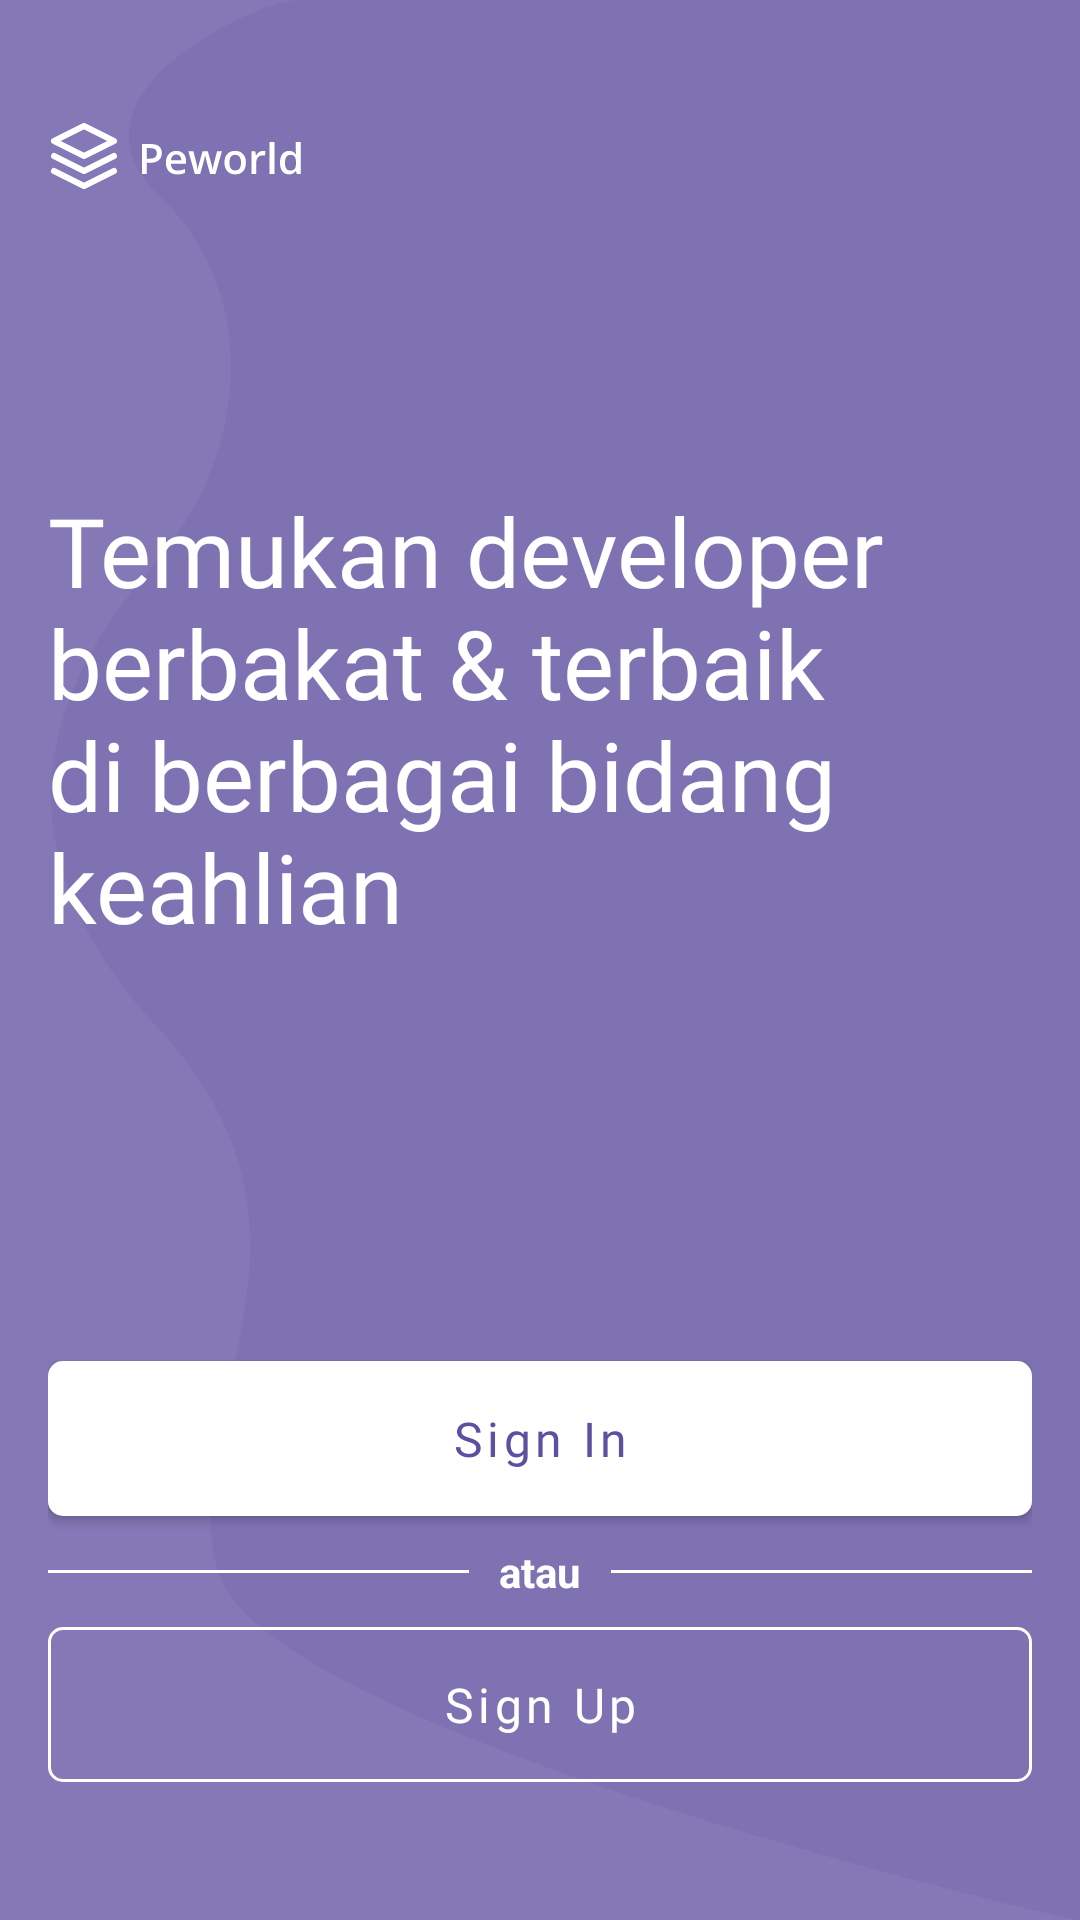

This screen was rendered from an Android layout file. Write that file and the resources it references.
<!-- AndroidManifest.xml: application theme Theme.Peworld -->
<!-- res/layout/activity_on_board.xml -->
<?xml version="1.0" encoding="utf-8"?>
<layout xmlns:app="http://schemas.android.com/apk/res-auto"
    xmlns:tools="http://schemas.android.com/tools"
    xmlns:android="http://schemas.android.com/apk/res/android">
    <FrameLayout
        android:layout_width="match_parent"
        android:layout_height="match_parent"
        android:background="@drawable/background"
        tools:context=".onboarding.OnBoardActivity">
        <FrameLayout
            android:layout_width="match_parent"
            android:layout_height="match_parent"
            android:background="@color/purple_500"
            android:alpha="0.8"/>
        <FrameLayout
            android:layout_width="match_parent"
            android:layout_height="match_parent"
            android:layout_marginStart="-20dp"
            android:background="@drawable/ic_vector_41"/>

        <androidx.constraintlayout.widget.ConstraintLayout
            android:layout_width="match_parent"
            android:layout_height="match_parent"
            android:paddingVertical="40dp"
            android:paddingHorizontal="16dp">
            <ImageView
                android:id="@+id/iv_logo"
                app:layout_constraintTop_toTopOf="parent"
                app:layout_constraintStart_toStartOf="parent"
                android:layout_width="wrap_content"
                android:layout_height="wrap_content"
                android:src="@drawable/ic_logo_second"/>

            <TextView
                android:id="@+id/tv_header"
                android:layout_width="match_parent"
                android:layout_height="wrap_content"
                android:layout_marginTop="98dp"
                android:fontFamily="@font/open_sans_bold"
                android:text="Temukan developer berbakat &amp; terbaik di berbagai bidang keahlian"
                android:textColor="@android:color/white"
                android:textSize="32sp"
                app:layout_constraintTop_toBottomOf="@id/iv_logo"
                />

            <com.google.android.material.button.MaterialButton
                android:id="@+id/btn_sign_in"
                android:layout_width="match_parent"
                android:layout_height="wrap_content"
                app:layout_constraintBottom_toTopOf="@id/ll_between_btn"
                app:backgroundTint="@android:color/white"
                app:cornerRadius="5dp"
                android:text="Sign In"
                android:textSize="16sp"
                android:textColor="@color/purple_500"
                android:textAllCaps="false"
                android:gravity="center"
                android:paddingVertical="15dp"
                android:fontFamily="@font/open_sans_bold"/>

            <androidx.constraintlayout.widget.ConstraintLayout
                android:id="@+id/ll_between_btn"
                android:layout_width="match_parent"
                android:layout_height="wrap_content"
                android:orientation="horizontal"
                app:layout_constraintBottom_toTopOf="@id/btn_sign_up"
                app:layout_constraintStart_toStartOf="parent"
                app:layout_constraintEnd_toEndOf="parent">
                <View
                    android:id="@+id/line_left"
                    app:layout_constraintEnd_toStartOf="@id/tv_but"
                    app:layout_constraintTop_toTopOf="@id/tv_but"
                    app:layout_constraintBottom_toBottomOf="@id/tv_but"
                    android:layout_width="0dp"
                    android:layout_marginEnd="10dp"
                    android:layout_height="1dp"
                    android:background="@color/white"/>
                <TextView
                    android:id="@+id/tv_but"
                    android:layout_gravity="center"
                    app:layout_constraintTop_toTopOf="parent"
                    app:layout_constraintBottom_toBottomOf="parent"
                    app:layout_constraintStart_toStartOf="parent"
                    app:layout_constraintEnd_toEndOf="parent"
                    android:text="atau"
                    android:textStyle="bold"
                    android:textSize="14dp"
                    android:textColor="@color/white"
                    android:layout_width="wrap_content"
                    android:layout_height="wrap_content"
                    />
                <View
                    android:id="@+id/line_right"
                    android:layout_marginVertical="12dp"
                    android:layout_marginStart="10dp"
                    app:layout_constraintStart_toEndOf="@id/tv_but"
                    app:layout_constraintTop_toTopOf="parent"
                    app:layout_constraintBottom_toBottomOf="parent"
                    android:layout_width="0dp"
                    android:layout_height="1dp"
                    android:background="@color/white"/>

            </androidx.constraintlayout.widget.ConstraintLayout>

            <com.google.android.material.button.MaterialButton
                android:id="@+id/btn_sign_up"
                android:layout_width="match_parent"
                android:layout_height="wrap_content"
                app:strokeColor="@color/white"
                style="@style/Widget.MaterialComponents.Button.OutlinedButton"
                app:layout_constraintBottom_toBottomOf="parent"
                app:background="@android:color/transparent"
                app:cornerRadius="5dp"
                app:strokeWidth="1dp"
                android:text="Sign Up"
                android:textSize="16sp"
                android:textColor="@color/white"
                android:textAllCaps="false"
                android:gravity="center"
                android:paddingVertical="15dp"
                android:fontFamily="@font/open_sans_bold"/>
        </androidx.constraintlayout.widget.ConstraintLayout>
    </FrameLayout>
</layout>
<!-- resources referenced by this layout -->
<resources>
  <color name="purple_500">#5E50A1</color>
  <color name="white">#FFFFFFFF</color>
  <!-- drawable ic_logo_second: vector/xml drawable (drawable, 4705 chars, omitted) -->
  <!-- drawable ic_vector_41 (drawable) -->
  <vector xmlns:android="http://schemas.android.com/apk/res/android"
      android:width="291dp"
      android:height="812dp"
      android:viewportWidth="291"
      android:viewportHeight="812">
    <path
        android:pathData="M55.69,82.484C33.562,46.922 64.91,14.653 83.349,2.964C86.906,0.988 89.77,0.165 90.757,0H0V812H290.3C221.316,785.987 80.88,720.23 71.001,665.307C58.652,596.652 105.082,524.046 55.69,435.141C6.297,346.236 34.452,277.088 55.69,236.092C76.928,195.097 83.349,126.937 55.69,82.484Z"
        android:fillColor="#ffffff"
        android:fillAlpha="0.05"/>
  </vector>
  <style name="Theme.Peworld" parent="Theme.MaterialComponents.Light.NoActionBar">
          
          <item name="colorPrimary">@color/purple_500</item>
          <item name="colorPrimaryVariant">@color/purple_500</item>
          <item name="colorOnPrimary">@color/white</item>
          
          <item name="colorSecondary">@color/teal_200</item>
          <item name="colorSecondaryVariant">@color/teal_700</item>
          <item name="colorOnSecondary">@color/white</item>
          
          <item name="android:statusBarColor" tools:targetApi="l">?attr/colorPrimaryVariant</item>
          
      </style>
  <color name="teal_200">#FF03DAC5</color>
  <color name="teal_700">#FF018786</color>
</resources>
